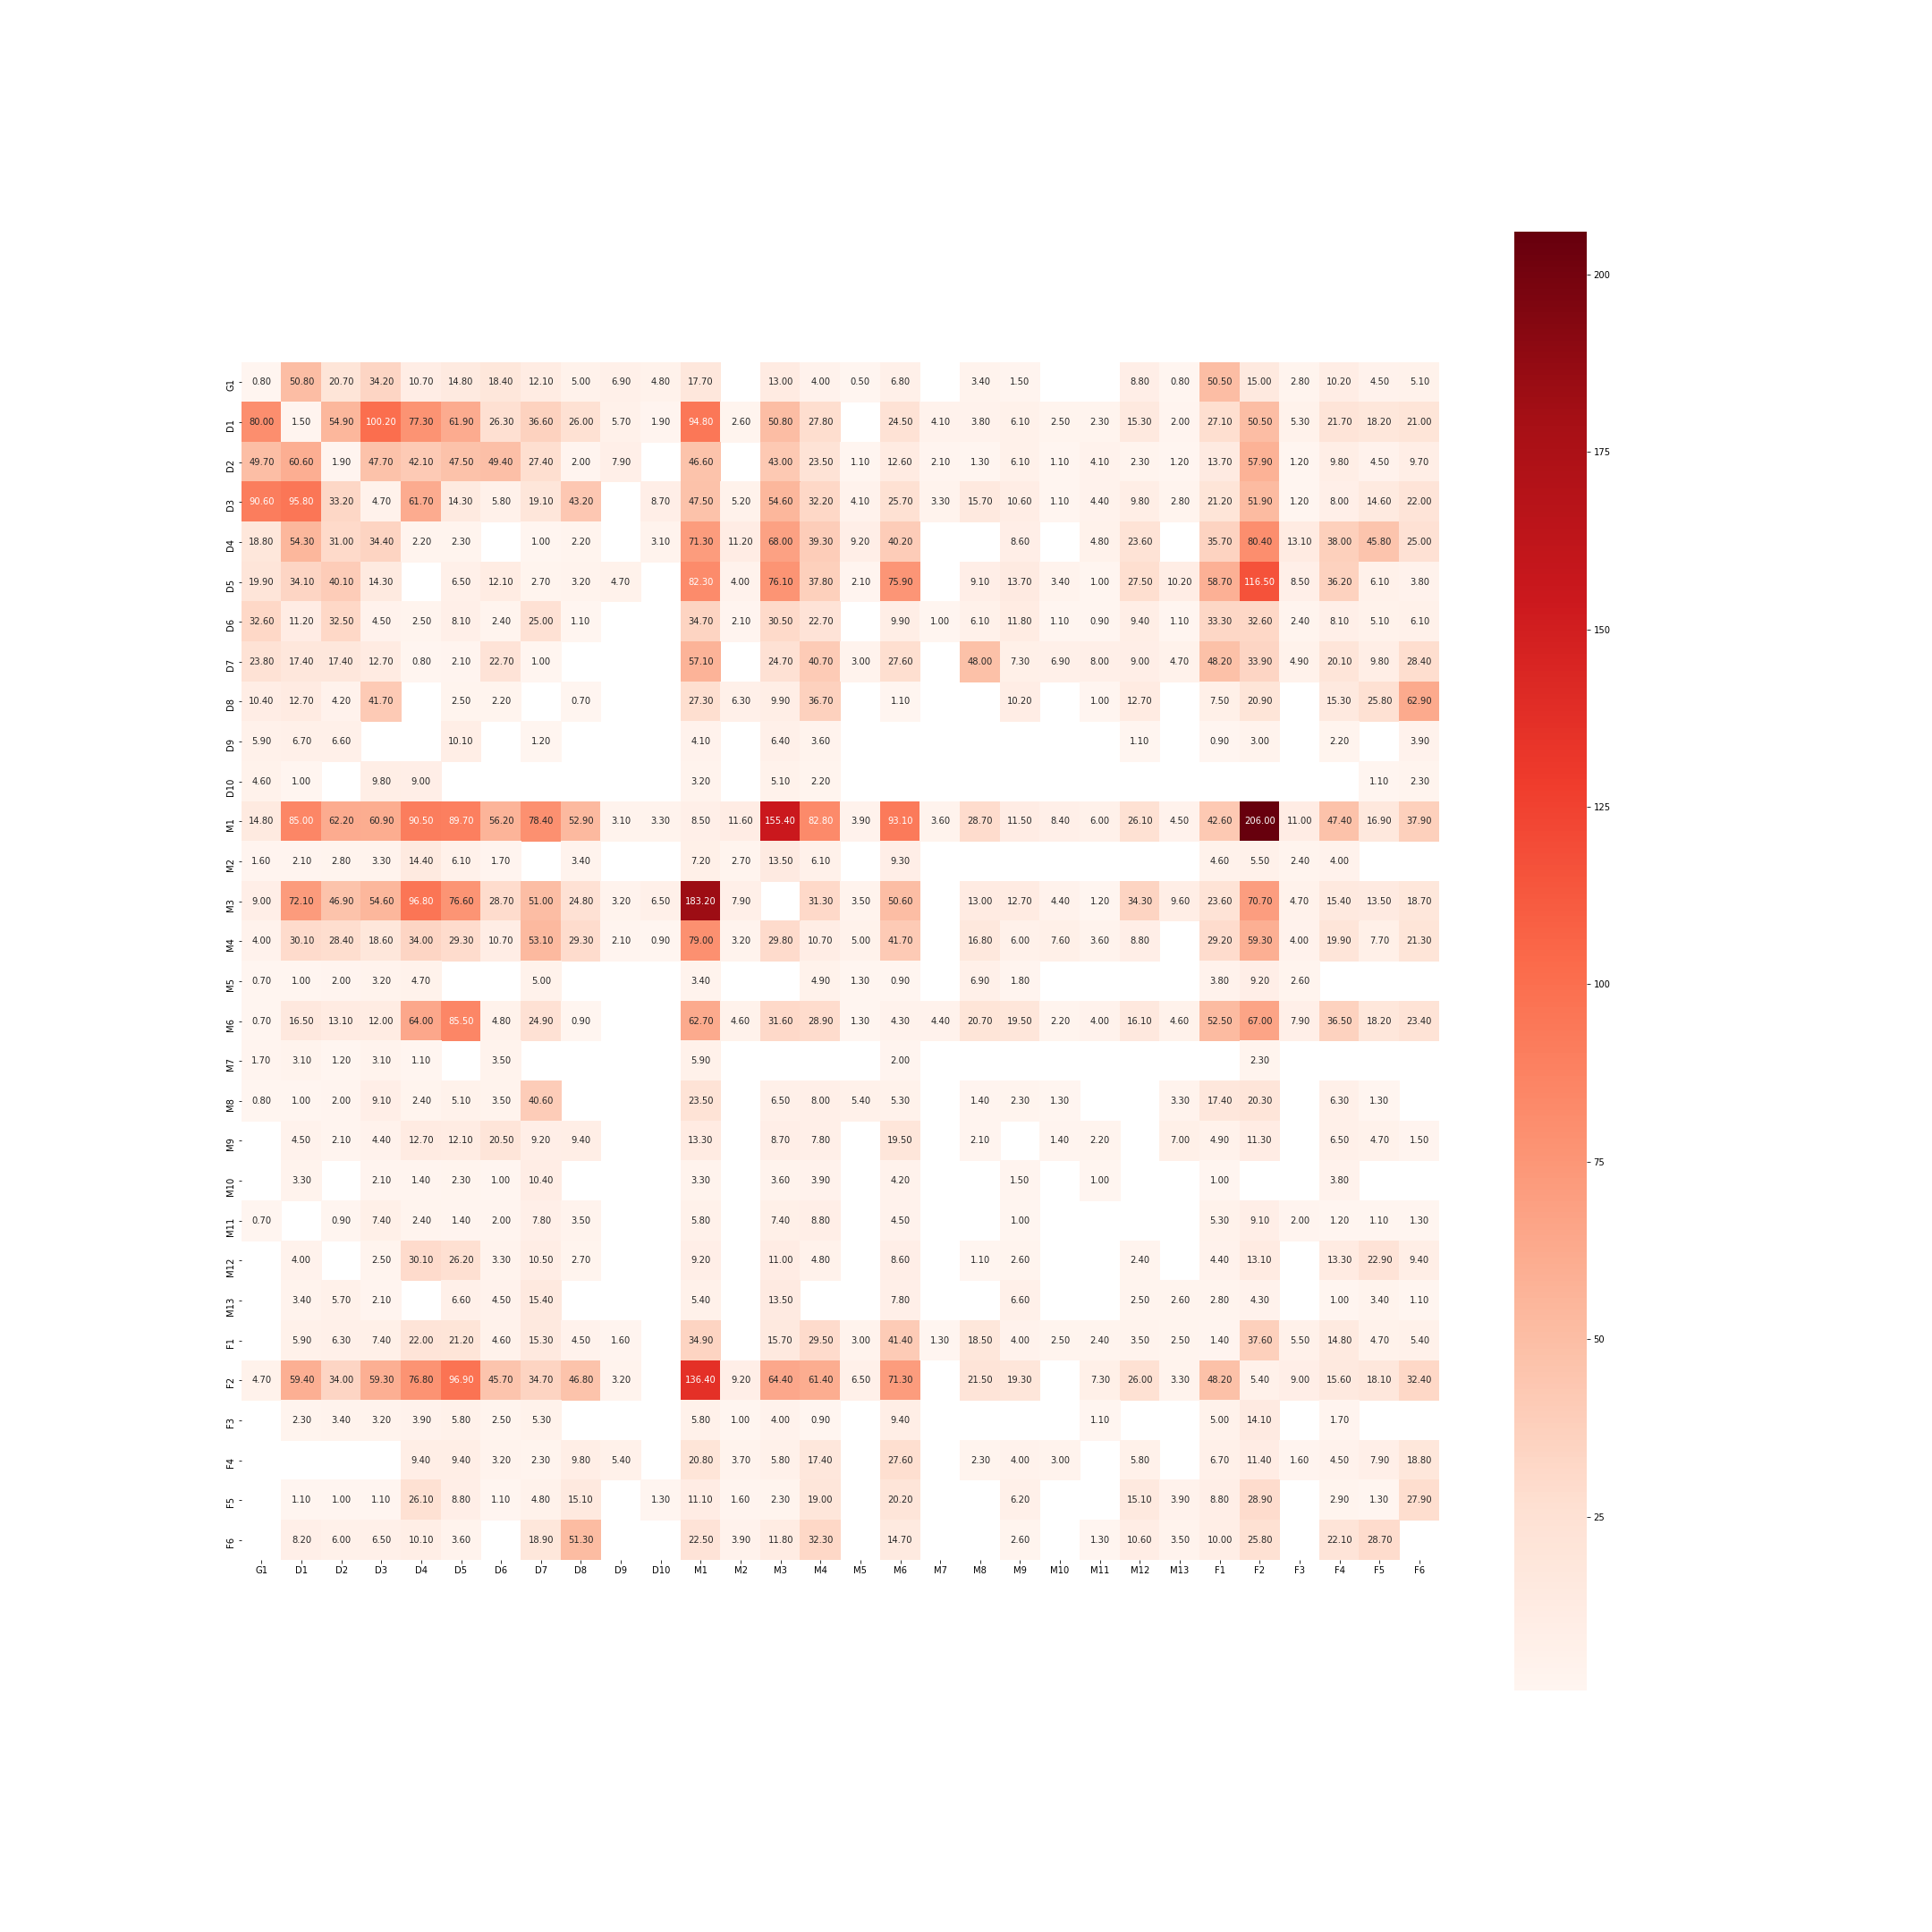

The file beside this chart, header and first rows:
, G1, D1, D2, D3, D4, D5, D6, D7, D8, D9, D10, M1, M2, M3, M4, M5, M6, M7, M8, M9, M10, M11, M12
G1, 0.8, 50.8, 20.7, 34.2, 10.7, 14.8, 18.4, 12.1, 5.0, 6.9, 4.8, 17.7, , 13.0, 4.0, 0.5, 6.8, , 3.4, 1.5, , , 8.8
D1, 80.0, 1.5, 54.9, 100.2, 77.3, 61.9, 26.3, 36.6, 26.0, 5.7, 1.9, 94.8, 2.6, 50.8, 27.8, , 24.5, 4.1, 3.8, 6.1, 2.5, 2.3, 15.3
D2, 49.7, 60.6, 1.9, 47.7, 42.1, 47.5, 49.4, 27.4, 2.0, 7.9, , 46.6, , 43.0, 23.5, 1.1, 12.6, 2.1, 1.3, 6.1, 1.1, 4.1, 2.3
D3, 90.6, 95.8, 33.2, 4.7, 61.7, 14.3, 5.8, 19.1, 43.2, , 8.7, 47.5, 5.2, 54.6, 32.2, 4.1, 25.7, 3.3, 15.7, 10.6, 1.1, 4.4, 9.8
D4, 18.8, 54.3, 31.0, 34.4, 2.2, 2.3, , 1.0, 2.2, , 3.1, 71.3, 11.2, 68.0, 39.3, 9.2, 40.2, , , 8.6, , 4.8, 23.6
D5, 19.9, 34.1, 40.1, 14.3, , 6.5, 12.1, 2.7, 3.2, 4.7, , 82.3, 4.0, 76.1, 37.8, 2.1, 75.9, , 9.1, 13.7, 3.4, 1.0, 27.5
D6, 32.6, 11.2, 32.5, 4.5, 2.5, 8.1, 2.4, 25.0, 1.1, , , 34.7, 2.1, 30.5, 22.7, , 9.9, 1.0, 6.1, 11.8, 1.1, 0.9, 9.4
D7, 23.8, 17.4, 17.4, 12.7, 0.8, 2.1, 22.7, 1.0, , , , 57.1, , 24.7, 40.7, 3.0, 27.6, , 48.0, 7.3, 6.9, 8.0, 9.0
D8, 10.4, 12.7, 4.2, 41.7, , 2.5, 2.2, , 0.7, , , 27.3, 6.3, 9.9, 36.7, , 1.1, , , 10.2, , 1.0, 12.7
D9, 5.9, 6.7, 6.6, , , 10.1, , 1.2, , , , 4.1, , 6.4, 3.6, , , , , , , , 1.1
D10, 4.6, 1.0, , 9.8, 9.0, , , , , , , 3.2, , 5.1, 2.2, , , , , , , , 
M1, 14.8, 85.0, 62.2, 60.9, 90.5, 89.7, 56.2, 78.4, 52.9, 3.1, 3.3, 8.5, 11.6, 155.4, 82.8, 3.9, 93.1, 3.6, 28.7, 11.5, 8.4, 6.0, 26.1
M2, 1.6, 2.1, 2.8, 3.3, 14.4, 6.1, 1.7, , 3.4, , , 7.2, 2.7, 13.5, 6.1, , 9.3, , , , , , 
M3, 9.0, 72.1, 46.9, 54.6, 96.8, 76.6, 28.7, 51.0, 24.8, 3.2, 6.5, 183.2, 7.9, , 31.3, 3.5, 50.6, , 13.0, 12.7, 4.4, 1.2, 34.3
M4, 4.0, 30.1, 28.4, 18.6, 34.0, 29.3, 10.7, 53.1, 29.3, 2.1, 0.9, 79.0, 3.2, 29.8, 10.7, 5.0, 41.7, , 16.8, 6.0, 7.6, 3.6, 8.8
M5, 0.7, 1.0, 2.0, 3.2, 4.7, , , 5.0, , , , 3.4, , , 4.9, 1.3, 0.9, , 6.9, 1.8, , , 
M6, 0.7, 16.5, 13.1, 12.0, 64.0, 85.5, 4.8, 24.9, 0.9, , , 62.7, 4.6, 31.6, 28.9, 1.3, 4.3, 4.4, 20.7, 19.5, 2.2, 4.0, 16.1
M7, 1.7, 3.1, 1.2, 3.1, 1.1, , 3.5, , , , , 5.9, , , , , 2.0, , , , , , 
M8, 0.8, 1.0, 2.0, 9.1, 2.4, 5.1, 3.5, 40.6, , , , 23.5, , 6.5, 8.0, 5.4, 5.3, , 1.4, 2.3, 1.3, , 
M9, , 4.5, 2.1, 4.4, 12.7, 12.1, 20.5, 9.2, 9.4, , , 13.3, , 8.7, 7.8, , 19.5, , 2.1, , 1.4, 2.2, 
M10, , 3.3, , 2.1, 1.4, 2.3, 1.0, 10.4, , , , 3.3, , 3.6, 3.9, , 4.2, , , 1.5, , 1.0, 
M11, 0.7, , 0.9, 7.4, 2.4, 1.4, 2.0, 7.8, 3.5, , , 5.8, , 7.4, 8.8, , 4.5, , , 1.0, , , 
M12, , 4.0, , 2.5, 30.1, 26.2, 3.3, 10.5, 2.7, , , 9.2, , 11.0, 4.8, , 8.6, , 1.1, 2.6, , , 2.4
M13, , 3.4, 5.7, 2.1, , 6.6, 4.5, 15.4, , , , 5.4, , 13.5, , , 7.8, , , 6.6, , , 2.5
F1, , 5.9, 6.3, 7.4, 22.0, 21.2, 4.6, 15.3, 4.5, 1.6, , 34.9, , 15.7, 29.5, 3.0, 41.4, 1.3, 18.5, 4.0, 2.5, 2.4, 3.5
F2, 4.7, 59.4, 34.0, 59.3, 76.8, 96.9, 45.7, 34.7, 46.8, 3.2, , 136.4, 9.2, 64.4, 61.4, 6.5, 71.3, , 21.5, 19.3, , 7.3, 26.0
F3, , 2.3, 3.4, 3.2, 3.9, 5.8, 2.5, 5.3, , , , 5.8, 1.0, 4.0, 0.9, , 9.4, , , , , 1.1, 
F4, , , , , 9.4, 9.4, 3.2, 2.3, 9.8, 5.4, , 20.8, 3.7, 5.8, 17.4, , 27.6, , 2.3, 4.0, 3.0, , 5.8
F5, , 1.1, 1.0, 1.1, 26.1, 8.8, 1.1, 4.8, 15.1, , 1.3, 11.1, 1.6, 2.3, 19.0, , 20.2, , , 6.2, , , 15.1
F6, , 8.2, 6.0, 6.5, 10.1, 3.6, , 18.9, 51.3, , , 22.5, 3.9, 11.8, 32.3, , 14.7, , , 2.6, , 1.3, 10.6
